Run: headless pygame with SDL's dummy video driver; simulated clock (each Clock.tick advances the game by its frame time, no real sleeping); random seed 0; keys injected as events and as key.get_pressed() state; no mouse input.
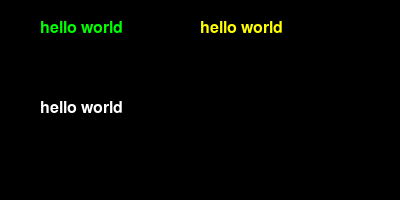
Frame 1 of 4 · flips 1–60 · no input
Frame 2 of 4 · flips 61–180 · tapped SPACE, RETURN · held RIGHT (→), D · screen unchanged from frame 1, image omitted
Frame 3 of 4 · flips 181–300 · held DOWN (↓), S · screen unchanged from frame 2, image omitted
Frame 4 of 4 · flips 301–420 · held LEFT (←), A, UP (↑), W · screen unchanged from frame 3, image omitted

The pygame program that drew these frames:

import pygame

pygame.init()
win = pygame.display.set_mode((400,200))
clock = pygame.time.Clock()

# 新建字体对象，SysFont的第一个参数是字体名，设置为None会使用默认字体，
# 第二个参数是字体大小（尺寸size）
font = pygame.font.SysFont(None, 24)
# 用刚新建的字体对象，创建文本对象，
# render的第一个参数是文本(字符串类型），
# 第二个参数为是否设置光滑边缘，一般设置为True就好
# 第三个参数为文本颜色
text = font.render('hello world', True, "green")
# 将文本展示在指定位置，blit的第一个参数是文本对象，
# 第二个参数是坐标（左上角的横坐标，纵坐标）
win.blit(text, (40, 20))

text2 = font.render('hello world', True, "yellow")
text3 = font.render('hello world', True, "white")

win.blit(text2, (200, 20))
win.blit(text3, (40, 100))

while True:
    clock.tick(60)
    pygame.display.update()
